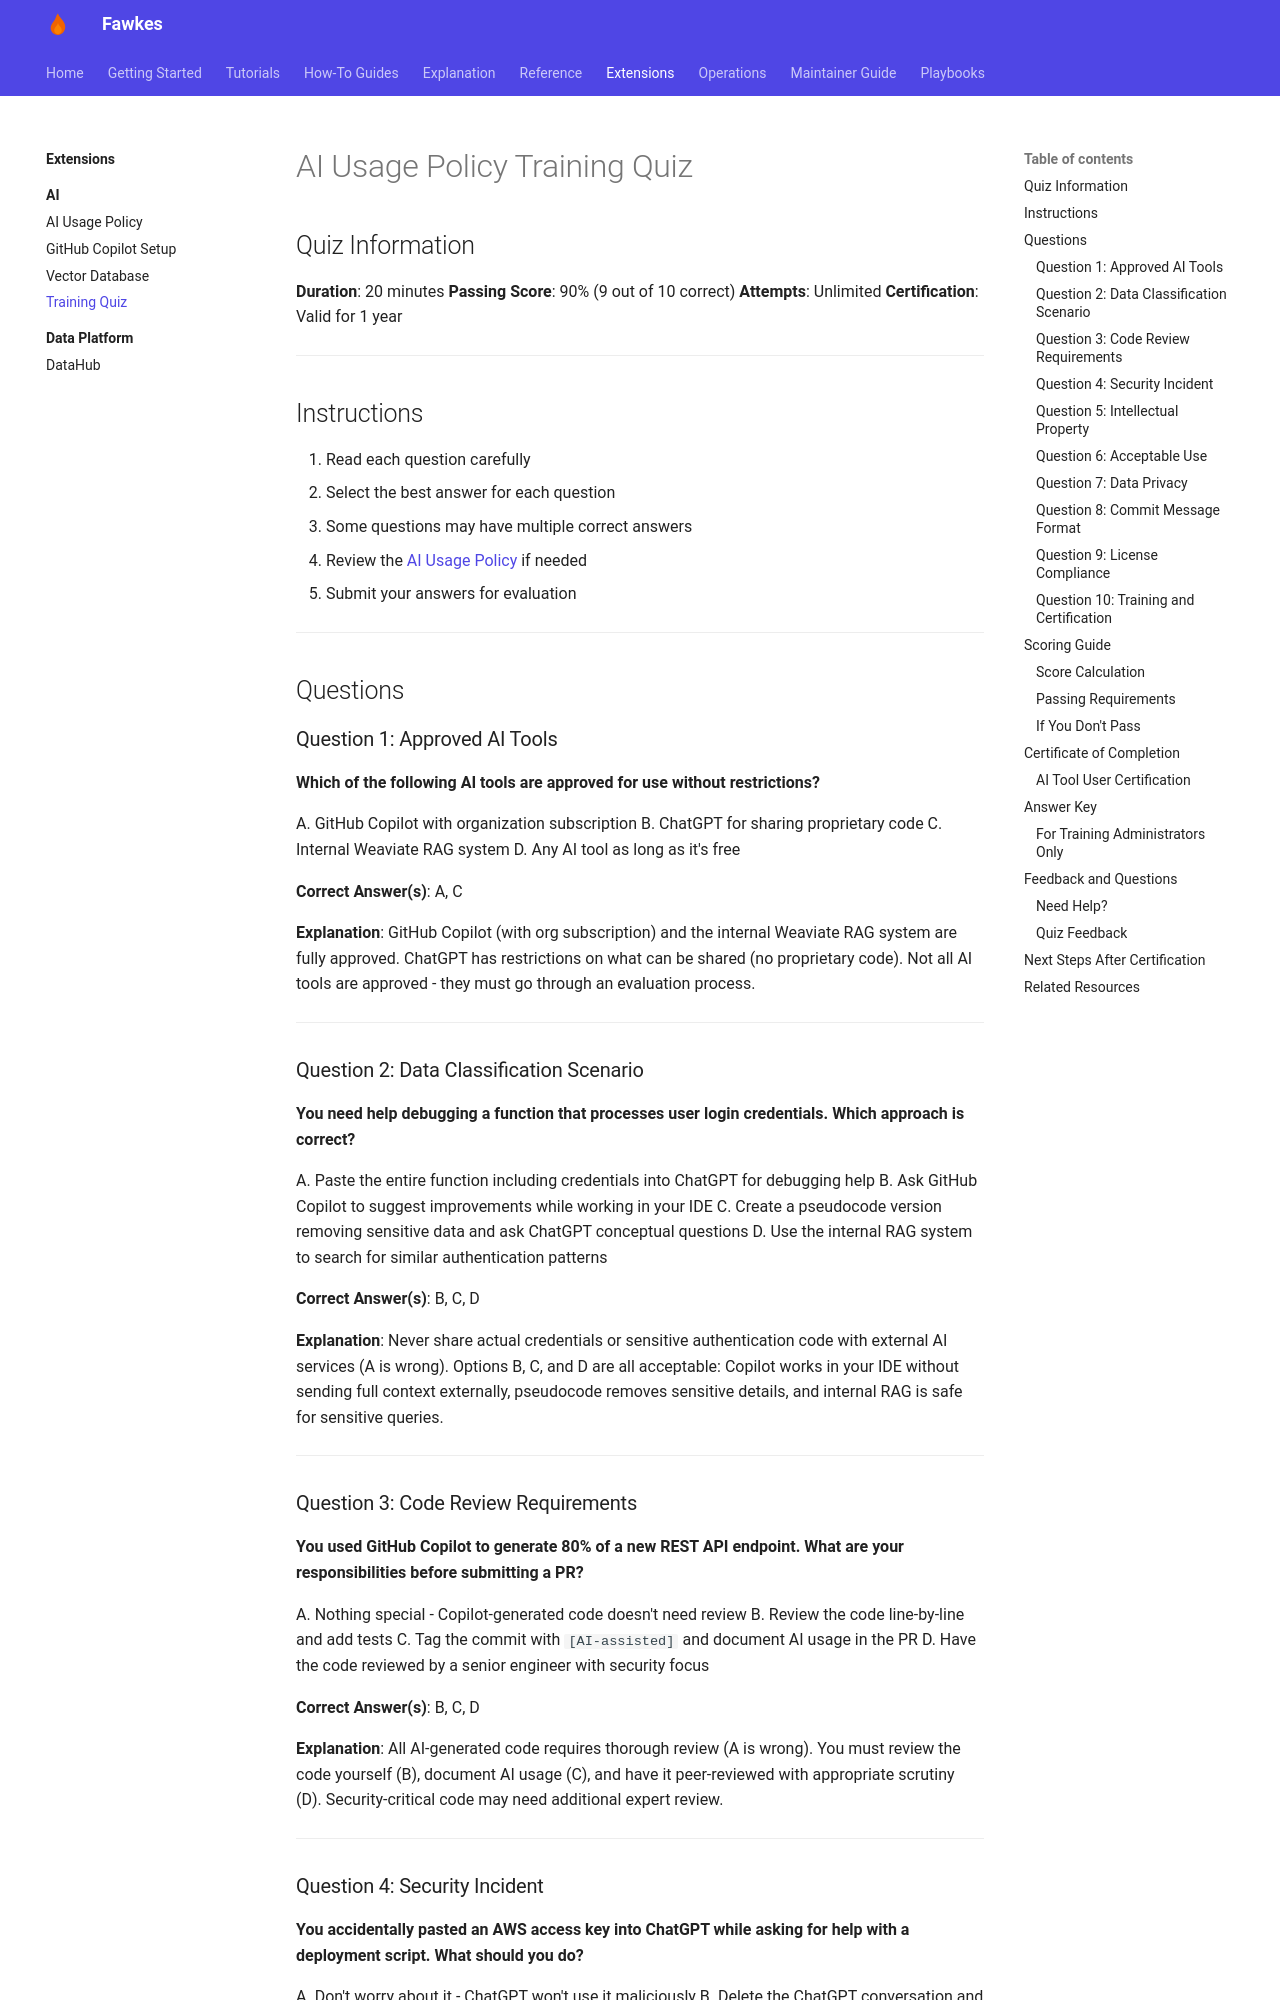

repository: paruff/fawkes · page: ai/training-quiz/index.html · generator: mkdocs

# AI Usage Policy Training Quiz

## Quiz Information

**Duration**: 20 minutes
**Passing Score**: 90% (9 out of 10 correct)
**Attempts**: Unlimited
**Certification**: Valid for 1 year

---

## Instructions

1. Read each question carefully
2. Select the best answer for each question
3. Some questions may have multiple correct answers
4. Review the [AI Usage Policy](./usage-policy.md) if needed
5. Submit your answers for evaluation

---

## Questions

### Question 1: Approved AI Tools

**Which of the following AI tools are approved for use without restrictions?**

A. GitHub Copilot with organization subscription
B. ChatGPT for sharing proprietary code
C. Internal Weaviate RAG system
D. Any AI tool as long as it's free

**Correct Answer(s)**: A, C

**Explanation**: GitHub Copilot (with org subscription) and the internal Weaviate RAG system are fully approved. ChatGPT has restrictions on what can be shared (no proprietary code). Not all AI tools are approved - they must go through an evaluation process.

---

### Question 2: Data Classification Scenario

**You need help debugging a function that processes user login credentials. Which approach is correct?**

A. Paste the entire function including credentials into ChatGPT for debugging help
B. Ask GitHub Copilot to suggest improvements while working in your IDE
C. Create a pseudocode version removing sensitive data and ask ChatGPT conceptual questions
D. Use the internal RAG system to search for similar authentication patterns

**Correct Answer(s)**: B, C, D

**Explanation**: Never share actual credentials or sensitive authentication code with external AI services (A is wrong). Options B, C, and D are all acceptable: Copilot works in your IDE without sending full context externally, pseudocode removes sensitive details, and internal RAG is safe for sensitive queries.

---

### Question 3: Code Review Requirements

**You used GitHub Copilot to generate 80% of a new REST API endpoint. What are your responsibilities before submitting a PR?**

A. Nothing special - Copilot-generated code doesn't need review
B. Review the code line-by-line and add tests
C. Tag the commit with `[AI-assisted]` and document AI usage in the PR
D. Have the code reviewed by a senior engineer with security focus

**Correct Answer(s)**: B, C, D

**Explanation**: All AI-generated code requires thorough review (A is wrong). You must review the code yourself (B), document AI usage (C), and have it peer-reviewed with appropriate scrutiny (D). Security-critical code may need additional expert review.

---
